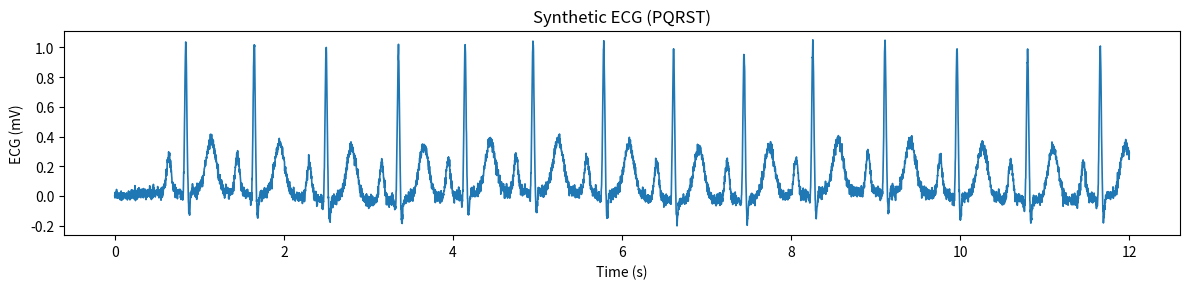

The matplotlib source for this figure:
# Synthetic ECG (PQRST) generator
# - Sum-of-Gaussians morphology per beat
# - Adjustable HR, variability, sampling rate, noise & baseline wander
# - Optional mains interference (50/60 Hz)
# - Saves a PNG and CSV when run as a script

import numpy as np
import pandas as pd
import matplotlib.pyplot as plt

def _gaussian(x, mu, sigma, amp):
    return amp * np.exp(-0.5 * ((x - mu) / sigma) ** 2)

def make_ecg(
    duration_s=10.0,
    fs=500,
    hr_bpm=60,
    hr_std=1.5,             # beat-to-beat variability (bpm std)
    powerline_hz=None,      # set to 50 or 60 to add mains noise
    noise_std=0.02,         # mV (white noise)
    baseline_amp=0.05,      # mV baseline wander amplitude
    baseline_hz=0.33,       # Hz (respiratory ~ 0.2–0.4 Hz)
    morphology=None,        # dict to override wave params (amp/mu/sigma)
    seed=7
):
    """
    Returns (t, ecg) where:
      t   : time vector (seconds)
      ecg : synthetic ECG in mV

    Morphology keys: "P","Q","R","S","T"
      - amp  : mV       (e.g., R~1.0)
      - mu   : sec from R-peak (R at 0.0)
      - sigma: sec (approx width/2.355)
    """
    rng = np.random.default_rng(seed)
    n = int(duration_s * fs)
    t = np.arange(n) / fs
    ecg = np.zeros_like(t, dtype=float)

    # --- Default morphology relative to R=0s ---
    default = {
        "P": {"amp": 0.25, "mu": -0.20, "sigma": 0.025},
        "Q": {"amp": -0.05,"mu": -0.035,"sigma": 0.010},
        "R": {"amp": 1.00, "mu":  0.000,"sigma": 0.012},
        "S": {"amp": -0.15,"mu":  0.040,"sigma": 0.010},
        "T": {"amp": 0.35, "mu":  0.300,"sigma": 0.060},
    }
    if morphology:
        for k, v in morphology.items():
            default[k].update(v)

    # --- RR intervals with small variability ---
    base_rr = 60.0 / hr_bpm
    rr_std = (hr_std / (hr_bpm**2)) * 60.0   # approx bpm->sec std
    rr = rng.normal(loc=base_rr, scale=rr_std, size=int(np.ceil(duration_s / base_rr) + 4))
    rr = np.clip(rr, 0.4, 2.0)
    r_times = np.cumsum(rr)
    r_times = r_times[r_times < (duration_s + 1.0)]

    # --- Synthesize beat by beat in a local window ---
    for r in r_times:
        mask = (t >= (r - 0.6)) & (t <= (r + 0.7))
        tw = t[mask]
        if tw.size == 0:
            continue
        beat = np.zeros_like(tw)
        for name, p in default.items():
            mu = r + p["mu"]
            beat += _gaussian(tw, mu, p["sigma"], p["amp"])
        ecg[mask] += beat

    # --- Baseline wander (respiratory) ---
    if baseline_amp and baseline_hz:
        ecg += baseline_amp * np.sin(2 * np.pi * baseline_hz * t)

    # --- Mains interference (optional) ---
    if powerline_hz is not None:
        ecg += 0.01 * np.sin(2 * np.pi * powerline_hz * t)

    # --- White measurement noise ---
    if noise_std:
        ecg += rng.normal(0.0, noise_std, size=t.shape)

    return t, ecg


if __name__ == "__main__":
    # Example: 12 s, 500 Hz, ~72 bpm
    t, ecg = make_ecg(
        duration_s=12.0,
        fs=500,
        hr_bpm=72,
        hr_std=2.0,
        powerline_hz=None,   # set to 50 or 60 if needed
        noise_std=0.02,
        baseline_amp=0.03,
        baseline_hz=0.25,
        seed=42
    )

    # Save CSV
    df = pd.DataFrame({"time_s": t, "ecg_mV": ecg})
    df.to_csv("synthetic_ecg.csv", index=False)

    # Plot and save PNG (single chart, default colors)
    import matplotlib.pyplot as plt
    plt.figure(figsize=(12, 3))
    plt.plot(t, ecg, linewidth=1.2)
    plt.xlabel("Time (s)")
    plt.ylabel("ECG (mV)")
    plt.title("Synthetic ECG (PQRST)")
    plt.tight_layout()
    plt.savefig("synthetic_ecg.png", dpi=200)
    plt.show()
